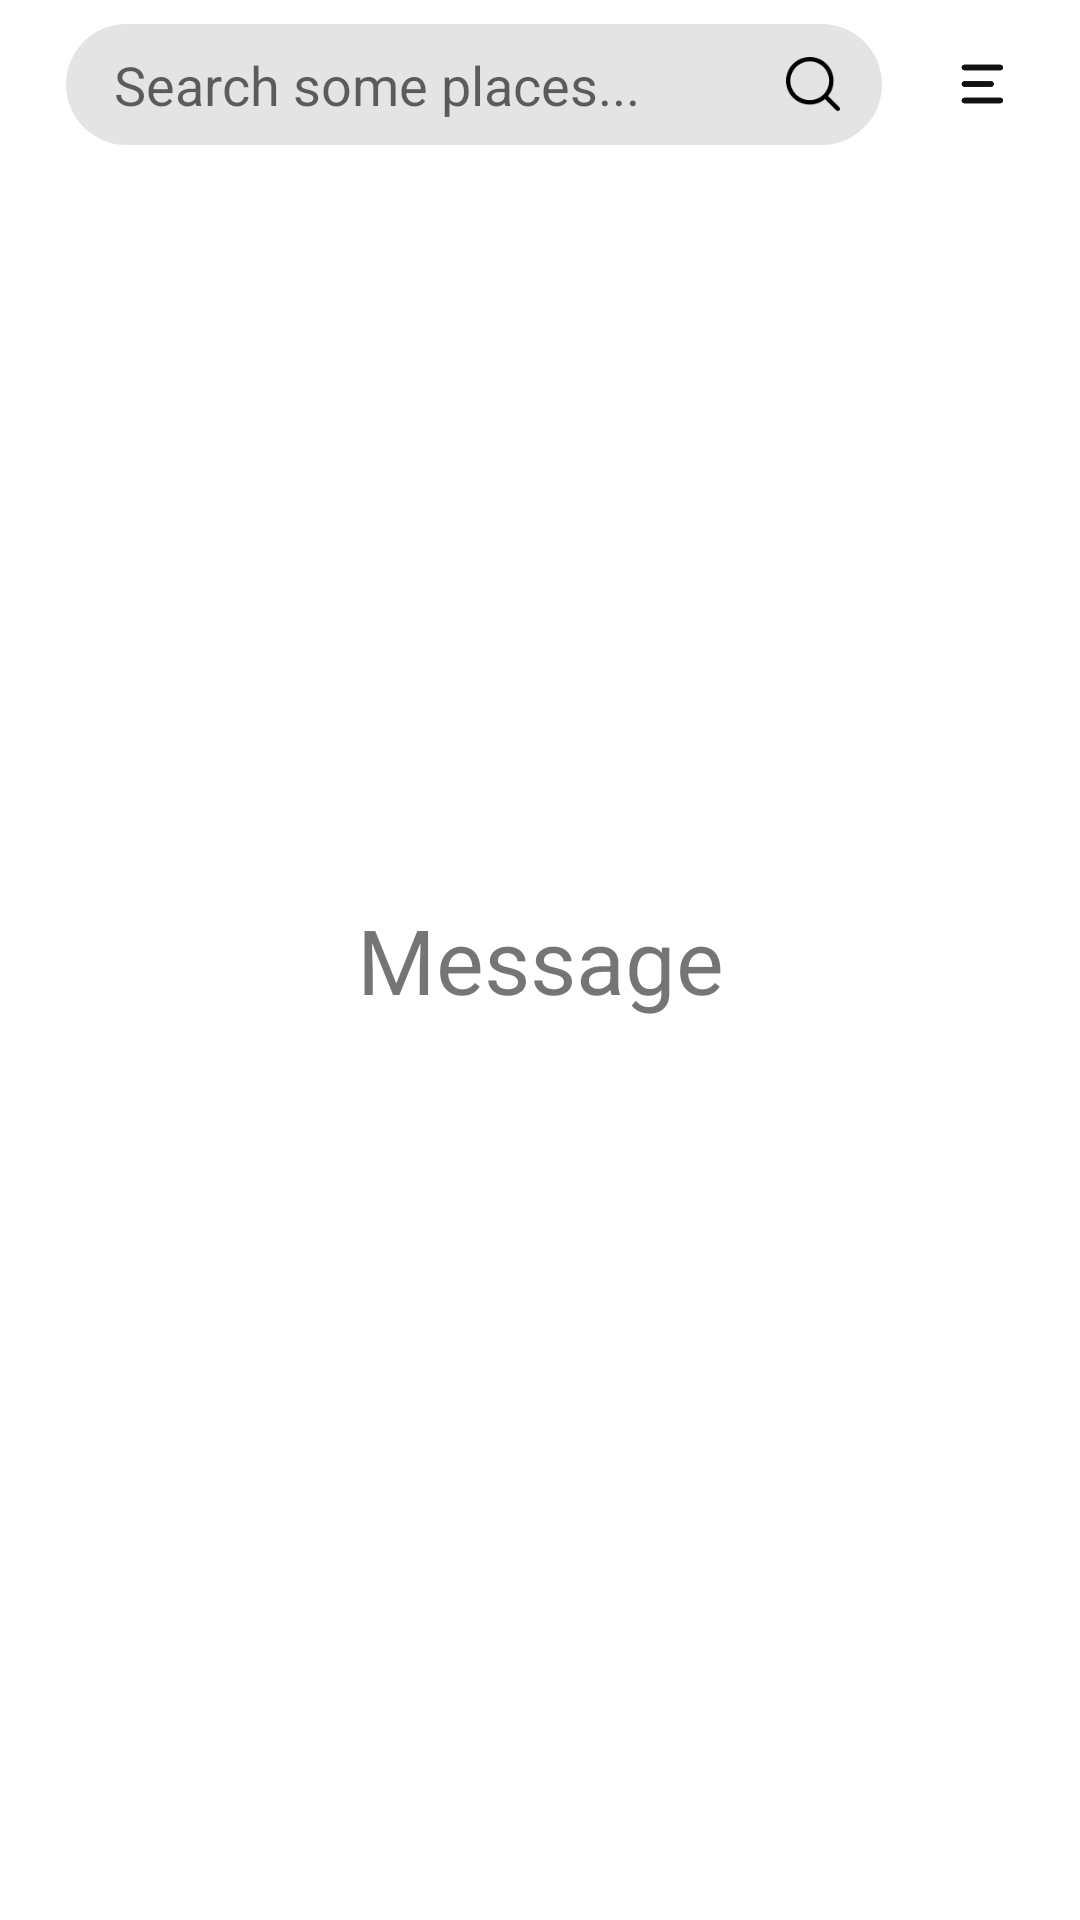

Android layout source for this screen:
<!-- AndroidManifest.xml: application theme Theme.Caravan -->
<!-- res/layout/fragment_message.xml -->
<?xml version="1.0" encoding="utf-8"?>
<FrameLayout xmlns:android="http://schemas.android.com/apk/res/android"
    xmlns:tools="http://schemas.android.com/tools"
    android:layout_width="match_parent"
    android:layout_height="match_parent"
    tools:context=".ui.fragment.main.MessageFragment">

    <LinearLayout
        android:layout_width="match_parent"
        android:layout_height="match_parent"
        android:orientation="vertical">

        <LinearLayout
            android:layout_width="match_parent"
            android:layout_height="wrap_content"
            android:layout_marginTop="8dp"
            android:orientation="horizontal">

            <RelativeLayout
                android:layout_width="0dp"
                android:layout_height="wrap_content"
                android:layout_marginStart="22dp"
                android:layout_weight="1">

                <EditText
                    android:id="@+id/et_search"
                    android:layout_width="match_parent"
                    android:layout_height="wrap_content"
                    android:background="@drawable/et_background"
                    android:hint="Search some places..."
                    android:inputType="text"
                    android:maxLines="1"
                    android:paddingHorizontal="16dp"
                    android:paddingVertical="8dp"
                    android:textCursorDrawable="@drawable/cursor"
                    android:textSize="18sp" />

                <ImageView
                    android:layout_width="18dp"
                    android:layout_height="18dp"
                    android:layout_alignParentEnd="true"
                    android:layout_centerVertical="true"
                    android:layout_marginEnd="14dp"
                    android:src="@drawable/loupe" />

            </RelativeLayout>

            <ImageView
                android:id="@+id/iv_burger"
                android:layout_width="40dp"
                android:layout_height="40dp"
                android:layout_gravity="center_vertical"
                android:layout_marginStart="13dp"
                android:layout_marginEnd="13dp"
                android:background="@drawable/ripple"
                android:clickable="true"
                android:focusable="true"
                android:padding="9dp"
                android:src="@drawable/ic_burger" />
        </LinearLayout>

    </LinearLayout>
    <TextView
        android:gravity="center"
        android:layout_width="match_parent"
        android:layout_height="match_parent"
        android:text="Message"
        android:textSize="30dp"/>
</FrameLayout>
<!-- resources referenced by this layout -->
<resources>
  <!-- drawable cursor (drawable) -->
  <?xml version="1.0" encoding="utf-8"?>
  <shape xmlns:android="http://schemas.android.com/apk/res/android"
      android:shape="rectangle">
      <solid android:color="@color/main_color"/>
      <size android:width="2dp"
          />
  
  </shape>
  <!-- drawable et_background (drawable) -->
  <?xml version="1.0" encoding="utf-8"?>
  <shape xmlns:android="http://schemas.android.com/apk/res/android">
      <corners android:radius="50dp" />
      <solid android:color="#e4e4e4"/>
  </shape>
  <!-- drawable ic_burger (drawable) -->
  <vector xmlns:android="http://schemas.android.com/apk/res/android"
      android:width="18dp"
      android:height="18dp"
      android:viewportWidth="18"
      android:viewportHeight="18">
    <path
        android:pathData="M4.5,5.25H14.25C14.664,5.25 15,4.914 15,4.5C15,4.086 14.664,3.75 14.25,3.75H4.5C4.086,3.75 3.75,4.086 3.75,4.5C3.75,4.914 4.086,5.25 4.5,5.25ZM4.5,9.75H11.74C12.154,9.75 12.49,9.414 12.49,9C12.49,8.586 12.154,8.25 11.74,8.25H4.5C4.086,8.25 3.75,8.586 3.75,9C3.75,9.414 4.086,9.75 4.5,9.75ZM14.25,14.25H4.5C4.086,14.25 3.75,13.914 3.75,13.5C3.75,13.086 4.086,12.75 4.5,12.75H14.25C14.664,12.75 15,13.086 15,13.5C15,13.914 14.664,14.25 14.25,14.25Z"
        android:fillColor="#000000"
        android:fillType="evenOdd"/>
    <group>
      <clip-path
          android:pathData="M4.5,5.25H14.25C14.664,5.25 15,4.914 15,4.5C15,4.086 14.664,3.75 14.25,3.75H4.5C4.086,3.75 3.75,4.086 3.75,4.5C3.75,4.914 4.086,5.25 4.5,5.25ZM4.5,9.75H11.74C12.154,9.75 12.49,9.414 12.49,9C12.49,8.586 12.154,8.25 11.74,8.25H4.5C4.086,8.25 3.75,8.586 3.75,9C3.75,9.414 4.086,9.75 4.5,9.75ZM14.25,14.25H4.5C4.086,14.25 3.75,13.914 3.75,13.5C3.75,13.086 4.086,12.75 4.5,12.75H14.25C14.664,12.75 15,13.086 15,13.5C15,13.914 14.664,14.25 14.25,14.25Z"
          android:fillType="evenOdd"/>
      <path
          android:pathData="M0,0h18v18h-18z"
          android:fillColor="#121212"/>
    </group>
  </vector>
  <!-- drawable loupe: png bitmap (drawable, 1340 bytes) -->
  <!-- drawable ripple (drawable) -->
  <?xml version="1.0" encoding="utf-8"?>
  <ripple xmlns:android="http://schemas.android.com/apk/res/android"
      android:color="#DDDDDD" android:radius="30dp">
  
  </ripple>
  <style name="Theme.Caravan" parent="Theme.MaterialComponents.DayNight.NoActionBar">
          
          <item name="colorPrimary">@color/ic_launcher_background</item>
          <item name="colorPrimaryVariant">@color/ic_launcher_background</item>
          <item name="colorOnPrimary">@color/white</item>
          
          <item name="colorSecondary">@color/teal_200</item>
          <item name="colorSecondaryVariant">@color/teal_700</item>
          <item name="colorOnSecondary">@color/black</item>
          
          <item name="android:statusBarColor">@color/white</item>
          <item name="android:windowLightStatusBar" tools:targetApi="M">true</item>
          
          <item name="android:forceDarkAllowed" tools:targetApi="q">false</item>
      </style>
      //for bottomNavigation
  <color name="main_color">#167351</color>
  <color name="white">#FFFFFFFF</color>
  <color name="teal_200">#FF03DAC5</color>
  <color name="teal_700">#FF018786</color>
  <color name="black">#FF000000</color>
</resources>
